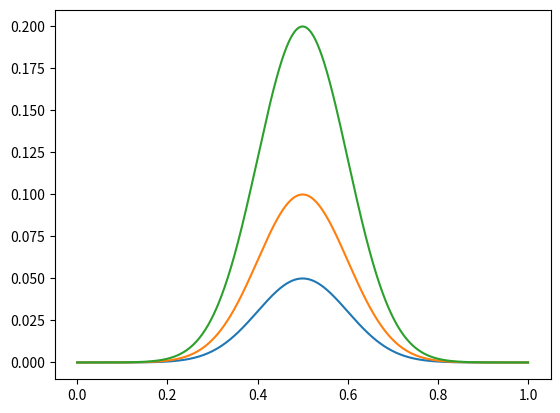

Write Python code to recreate this figure.
import numpy as np, matplotlib.pyplot as plt
t=np.linspace(0,1,1000)
for k in [0.05,0.1,0.2]:
    tw=k*np.exp(-((t-0.5)**2)/(2*0.01)); plt.plot(t, tw)
plt.show()